2-way image classification set "data" from GitHub (Nina-Cyndy/summative-pneumonia-mlops); label vocabulary: normal, pneumonia.

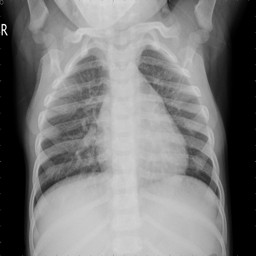
Label: normal

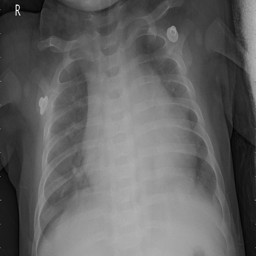
Label: pneumonia

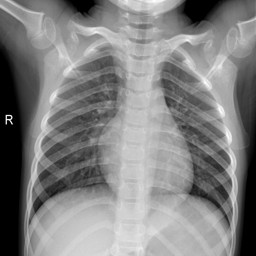
Label: normal

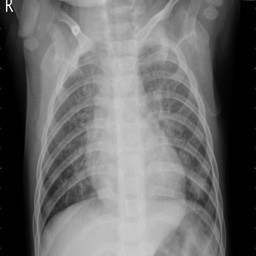
Label: pneumonia

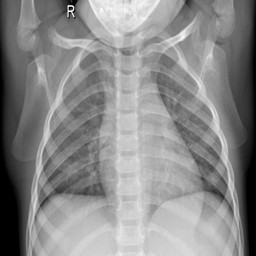
Label: normal

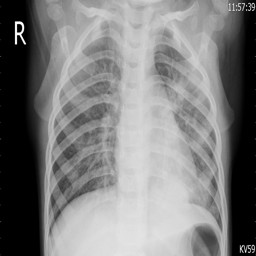
Label: pneumonia
